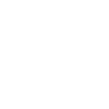
t = 0.00 s
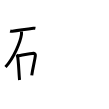
t = 4.00 s
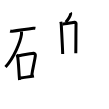
t = 8.00 s
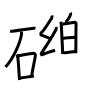
t = 12.00 s
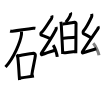
t = 15.50 s
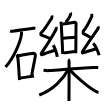
t = 20.00 s

The animated SVG that drew these frames (rendered in a browser with its animation timeline set to each time). Animation: 20 SMIL elements (animate=20); one cycle of 20.00 s.

<svg width="109px" height="109px" viewBox="0 0 px 109px" xmlns="http://www.w3.org/2000/svg" xmlns:xlink="http://www.w3.org/1999/xlink" xml:space="preserve" version="1.1"  baseProfile="full">
<path d="M10.13,30.99c0.56,0.18,1.58,0.22,2.13,0.18c6.97-0.61,11.85-1.91,21.17-2.98c0.92-0.11,1.48,0.08,1.95,0.17" style="fill:none;stroke:black;stroke-width:3;opacity:0">
  <animate attributeType="CSS" attributeName="opacity" from="0" to="1" begin="0s" dur="1s" repeatCount="0" fill="freeze" />
</path>
<path d="M21.5,31.5c0.04,0.84,0.09,2.16-0.09,3.36C20.32,41.94,14.06,57.48,5.5,67" style="fill:none;stroke:black;stroke-width:3;opacity:0">
  <animate attributeType="CSS" attributeName="opacity" from="0" to="1" begin="1s" dur="1s" repeatCount="0" fill="freeze" />
</path>
<path d="M16.73,54.8c0.31,0.39,0.62,0.72,0.76,1.21c1.07,3.87,1.34,17.04,2.07,23.99" style="fill:none;stroke:black;stroke-width:3;opacity:0">
  <animate attributeType="CSS" attributeName="opacity" from="0" to="1" begin="2s" dur="1s" repeatCount="0" fill="freeze" />
</path>
<path d="M16.73,56.3c6.77-1.84,13.61-2.44,16.87-3.06c1.19-0.23,1.9,1.35,1.73,2.69c-0.7,5.54-2.53,11.74-3.58,19.41" style="fill:none;stroke:black;stroke-width:3;opacity:0">
  <animate attributeType="CSS" attributeName="opacity" from="0" to="1" begin="3s" dur="1s" repeatCount="0" fill="freeze" />
</path>
<path d="M20.34,78.09c4.19-0.84,8.1-1.09,13.6-2.14" style="fill:none;stroke:black;stroke-width:3;opacity:0">
  <animate attributeType="CSS" attributeName="opacity" from="0" to="1" begin="4s" dur="1s" repeatCount="0" fill="freeze" />
</path>
<path d="M70.48,12.75c0.2,0.34,0.23,0.76,0.18,1.06c-0.28,1.77-2.7,6-4.91,8.38" style="fill:none;stroke:black;stroke-width:3;opacity:0">
  <animate attributeType="CSS" attributeName="opacity" from="0" to="1" begin="5s" dur="1s" repeatCount="0" fill="freeze" />
</path>
<path d="M60.82,21.75c0.21,0.82,0.5,2.37,0.5,3.42c0,1.05,1.31,23.64,1.37,28.83" style="fill:none;stroke:black;stroke-width:3;opacity:0">
  <animate attributeType="CSS" attributeName="opacity" from="0" to="1" begin="6s" dur="1s" repeatCount="0" fill="freeze" />
</path>
<path d="M62.55,24.21c1.28-0.13,10.83-1.72,12-1.87c0.97-0.13,1.6,0.85,1.52,1.59c-0.15,1.51-0.15,21.18-0.27,29.24" style="fill:none;stroke:black;stroke-width:3;opacity:0">
  <animate attributeType="CSS" attributeName="opacity" from="0" to="1" begin="7s" dur="1s" repeatCount="0" fill="freeze" />
</path>
<path d="M61.59,38.46c1.89,0,11.64-1.25,13.78-1.25" style="fill:none;stroke:black;stroke-width:3;opacity:0">
  <animate attributeType="CSS" attributeName="opacity" from="0" to="1" begin="8s" dur="1s" repeatCount="0" fill="freeze" />
</path>
<path d="M63.49,52.69c3.24,0,8.29-1.19,12.49-1.19" style="fill:none;stroke:black;stroke-width:3;opacity:0">
  <animate attributeType="CSS" attributeName="opacity" from="0" to="1" begin="9s" dur="1s" repeatCount="0" fill="freeze" />
</path>
<path d="M51.77,15.5c0.3,0.99,0.57,1.83-0.15,2.81c-3.14,4.3-7.37,12.08-10.35,14.4c-0.61,0.47-0.59,2.29,0,2.48c3.14,0.99,5.6,2.07,9.73,3.56" style="fill:none;stroke:black;stroke-width:3;opacity:0">
  <animate attributeType="CSS" attributeName="opacity" from="0" to="1" begin="10s" dur="1s" repeatCount="0" fill="freeze" />
</path>
<path d="M56.01,27c0.2,0.48,0.26,2.04,0,2.54c-3.84,7.44-8.89,15.2-14.39,23.35c-0.68,1-0.39,2.09,0.39,1.77c3.28-1.33,8.84-3.13,13.05-4.4" style="fill:none;stroke:black;stroke-width:3;opacity:0">
  <animate attributeType="CSS" attributeName="opacity" from="0" to="1" begin="11s" dur="1s" repeatCount="0" fill="freeze" />
</path>
<path d="M53.21,45.19c1.43,2.05,3.69,8.43,4.05,11.62" style="fill:none;stroke:black;stroke-width:3;opacity:0">
  <animate attributeType="CSS" attributeName="opacity" from="0" to="1" begin="12s" dur="1s" repeatCount="0" fill="freeze" />
</path>
<path d="M91.69,13.87c0.2,1.05,0.38,1.94-0.1,2.98c-2.12,4.56-6.14,11.72-8.16,14.18c-0.41,0.5-0.4,2.43,0,2.63c2.12,1.05,6.18,2.81,7.99,4.74" style="fill:none;stroke:black;stroke-width:3;opacity:0">
  <animate attributeType="CSS" attributeName="opacity" from="0" to="1" begin="13s" dur="1s" repeatCount="0" fill="freeze" />
</path>
<path d="M97.99,26.28c0.2,0.45,0.31,1.96,0,2.4c-4.23,6.08-10.14,14.69-15.31,22.54c-0.65,0.99-0.4,2,0.4,1.7c3.37-1.25,8.88-2.9,13.21-4.1" style="fill:none;stroke:black;stroke-width:3;opacity:0">
  <animate attributeType="CSS" attributeName="opacity" from="0" to="1" begin="14s" dur="1s" repeatCount="0" fill="freeze" />
</path>
<path d="M93.25,43.25c2.03,2.12,5.24,8.71,5.75,12" style="fill:none;stroke:black;stroke-width:3;opacity:0">
  <animate attributeType="CSS" attributeName="opacity" from="0" to="1" begin="15s" dur="1s" repeatCount="0" fill="freeze" />
</path>
<path d="M43.5,70.28c0.88,0.12,3.23,0.48,5.55,0.34c10.46-0.59,28.75-2.56,44.82-3.13c2.33-0.08,2.92-0.12,4.38,0" style="fill:none;stroke:black;stroke-width:3;opacity:0">
  <animate attributeType="CSS" attributeName="opacity" from="0" to="1" begin="16s" dur="1s" repeatCount="0" fill="freeze" />
</path>
<path d="M68.14,59.5c0.51,0.26,0.82,1.17,0.92,1.69c0.1,0.52,0,36.56-0.1,39.81" style="fill:none;stroke:black;stroke-width:3;opacity:0">
  <animate attributeType="CSS" attributeName="opacity" from="0" to="1" begin="17s" dur="1s" repeatCount="0" fill="freeze" />
</path>
<path d="M68,70c-4.83,9.09-15.36,20.46-28.75,25" style="fill:none;stroke:black;stroke-width:3;opacity:0">
  <animate attributeType="CSS" attributeName="opacity" from="0" to="1" begin="18s" dur="1s" repeatCount="0" fill="freeze" />
</path>
<path d="M69.5,69.5c5.3,5.96,17.35,16.72,25,21.16c1.51,0.88,2.6,1.53,4,1.84" style="fill:none;stroke:black;stroke-width:3;opacity:0">
  <animate attributeType="CSS" attributeName="opacity" from="0" to="1" begin="19s" dur="1s" repeatCount="0" fill="freeze" />
</path>
</svg>
